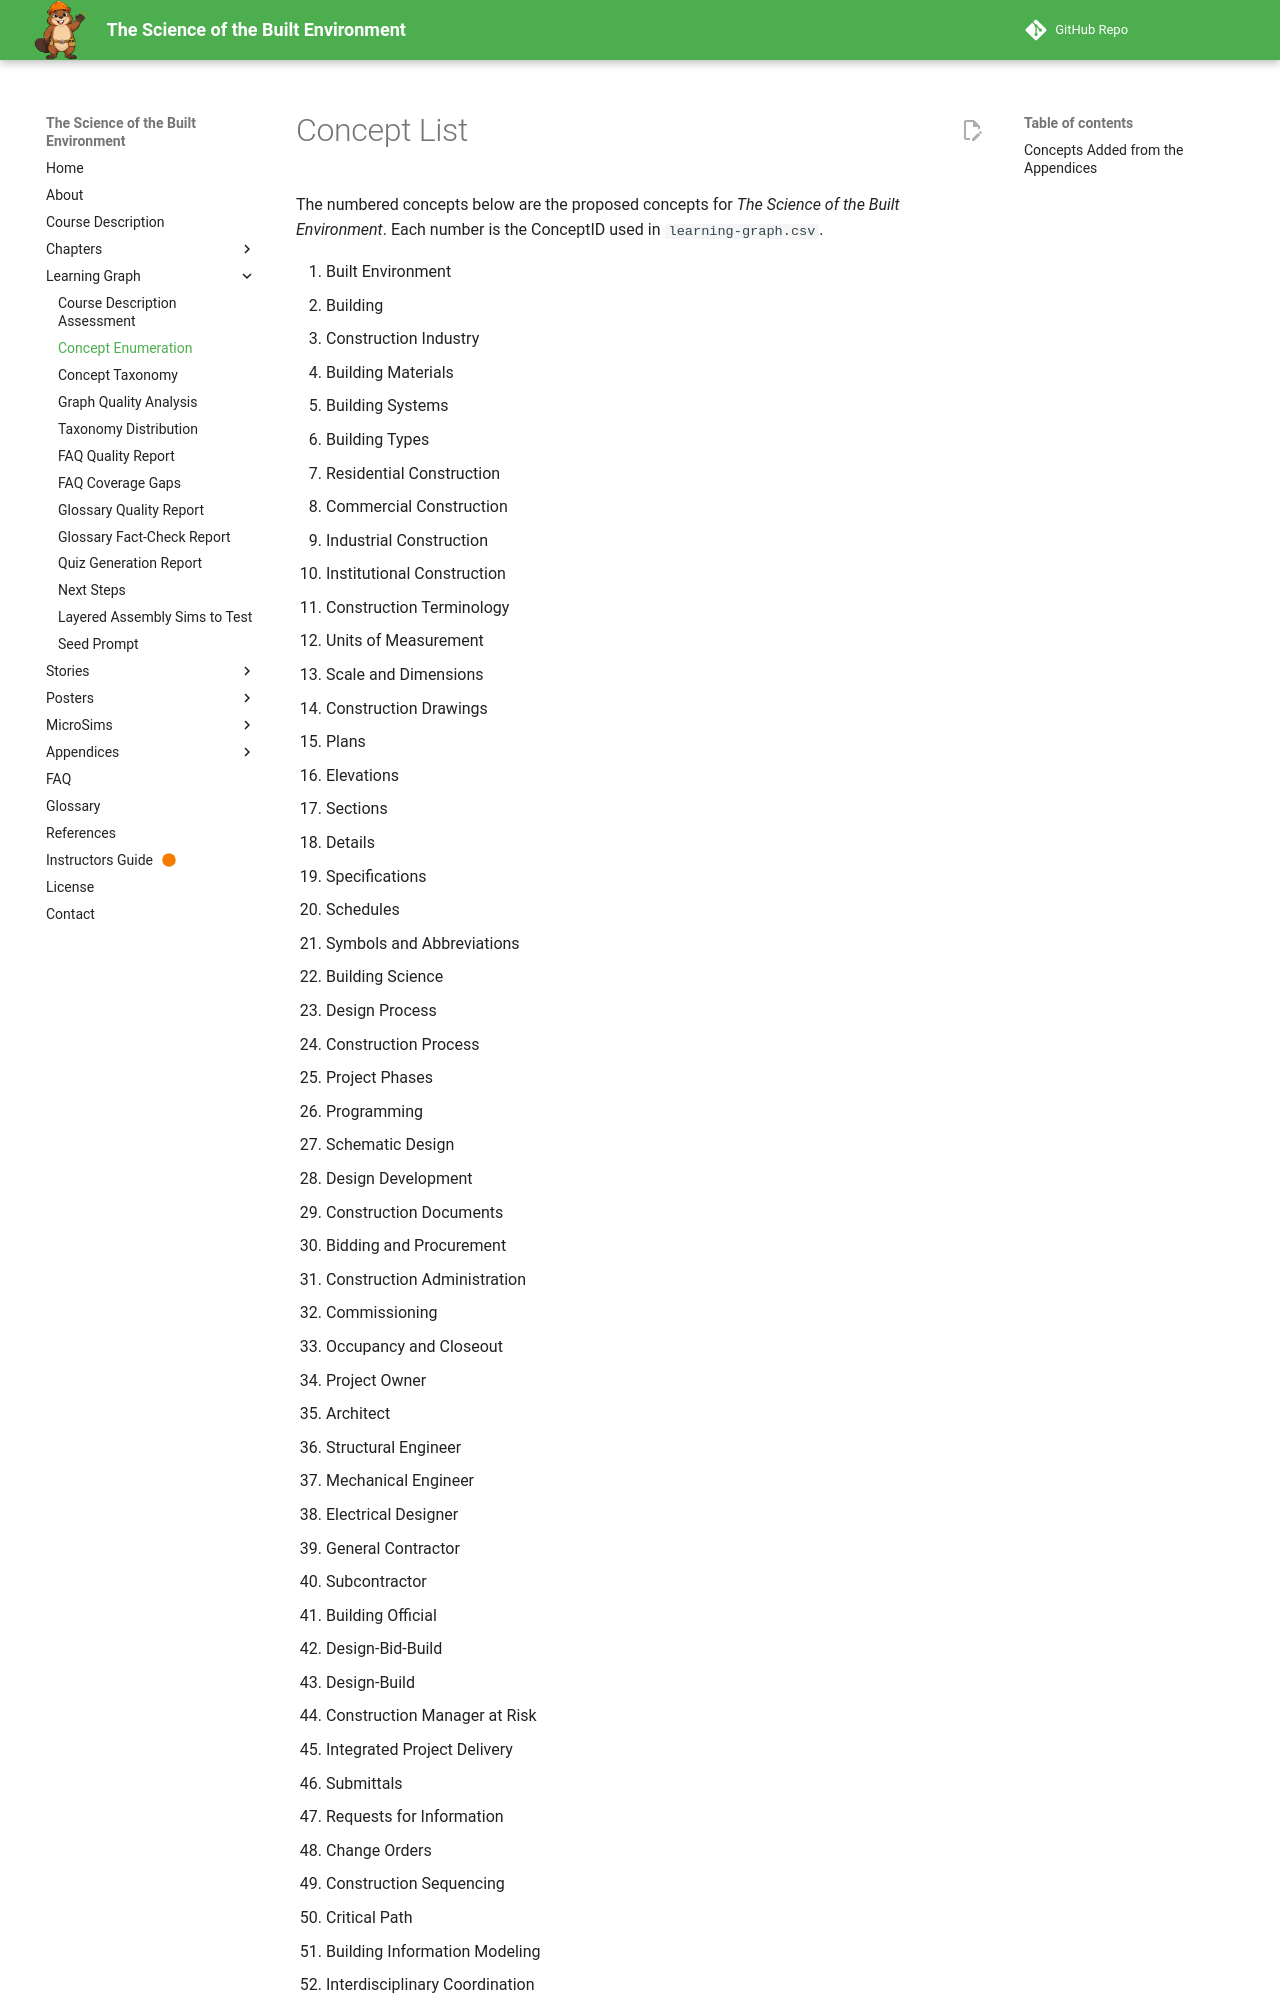

repository: dmccreary/science-of-the-built-envrionment · page: learning-graph/concept-list/index.html · generator: mkdocs

# Concept List

The numbered concepts below are the proposed concepts for *The Science of the Built Environment*. Each number is the ConceptID used in `learning-graph.csv`.

1. Built Environment
2. Building
3. Construction Industry
4. Building Materials
5. Building Systems
6. Building Types
7. Residential Construction
8. Commercial Construction
9. Industrial Construction
10. Institutional Construction
11. Construction Terminology
12. Units of Measurement
13. Scale and Dimensions
14. Construction Drawings
15. Plans
16. Elevations
17. Sections
18. Details
19. Specifications
20. Schedules
21. Symbols and Abbreviations
22. Building Science
23. Design Process
24. Construction Process
25. Project Phases
26. Programming
27. Schematic Design
28. Design Development
29. Construction Documents
30. Bidding and Procurement
31. Construction Administration
32. Commissioning
33. Occupancy and Closeout
34. Project Owner
35. Architect
36. Structural Engineer
37. Mechanical Engineer
38. Electrical Designer
39. General Contractor
40. Subcontractor
41. Building Official
42. Design-Bid-Build
43. Design-Build
44. Construction Manager at Risk
45. Integrated Project Delivery
46. Submittals
47. Requests for Information
48. Change Orders
49. Construction Sequencing
50. Critical Path
51. Building Information Modeling
5
